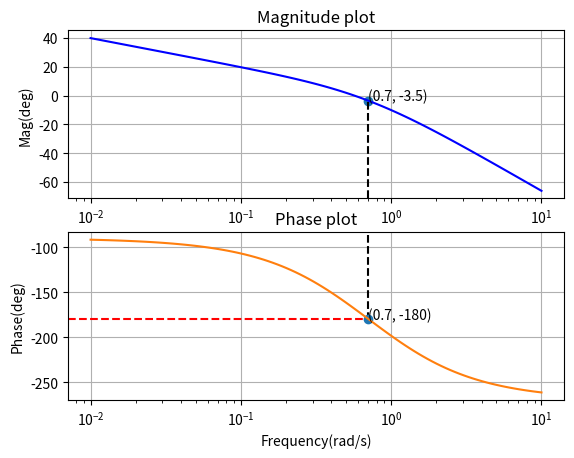

The matplotlib source for this figure:
# License
'''
Code by Ganraj Borade
April 12,2020
Released under GNU GPL
'''

#Bode phase plot using scipy in python
from scipy import signal
import matplotlib.pyplot as plt
from pylab import *
#Defining the transfer function 
#Since the transfer function is 1/(s(1+2s)(s+1)) = 1/(2s^3 + 3s^2 + s)
s1 = signal.lti([1],[2, 3,1,0])

#signal.bode takes transfer function as input and returns frequency,magnitude and phase arrays
w,mag,phase = signal.bode(s1)


subplot(2,1,1)
#plt.xlabel('Frequency(rad/s)')
plt.ylabel('Mag(deg)')
plt.title('Magnitude plot')
plt.plot(0.7,-3.5,'o')
plt.text(0.7,-3.5, '({}, {})'.format(0.7,-3.5))
plt.axvline(x = 0.7,ymax = 0.59,color='k',linestyle='dashed')
plt.semilogx(w, mag,'b')        # Bode Magnitude plot
plt.grid() 

subplot(2,1,2)
plt.xlabel('Frequency(rad/s)')
plt.ylabel('Phase(deg)')

plt.axhline(y = -180,xmin=0,xmax= 0.605,color = 'r',linestyle='dashed')
plt.axvline(x = 0.7,ymin=0.479,color='k',linestyle='dashed')
plt.plot(0.7,-180,'o')
plt.text(0.7,-180, '({}, {})'.format(0.7,-180))
plt.title('Phase plot')
plt.semilogx(w,phase)          # Bode phase plot
plt.grid() 




plt.show()
